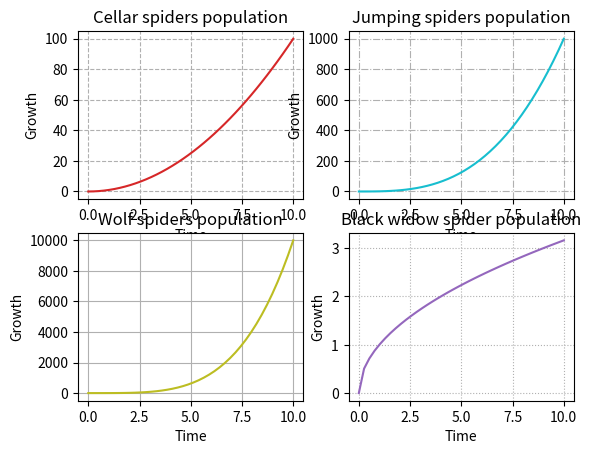

Python code for this plot:
# Matplotlib [Python]
# Ejercicios de práctica

# [redacted]
# Version: 2.0

# IMPORTANTE: NO borrar los comentarios
# que aparecen en verde con el hashtag "#"

# Ejercicios de matplotlib
import numpy as np
import matplotlib.pyplot as plt


if __name__ == '__main__':
    print("Bienvenidos a otra clase de Inove con Python")
    print("Line Plot: Figura con múltiples gráficos")

    # NOTA: aproveche los ejemplos "line_plot" y "scatter_plot" de clase

    # Se desea graficar cuatro funciones en una misma figura
    # en cuatros gráficos (axes) distintos. Para el siguiente
    # intervalor de valores de "X":
    x = np.linspace(0, 10, 40)

    # Realizar tres gráficos que representen
    # y1 = x^2 (X al cuadrado)
    # y2 = x^3 (X al cubo)
    # y3 = x^4 (X a la cuarta)
    # y4 = raiz_cuadrada(X)

    # Implementación:
    y1 = x**2
    y2 = x**3
    y3 = x**4
    y4 = np.sqrt(x)

    # Alumnos: Esos cuatro gráficos deben estar colocados
    # en la diposición de 2 filas y 2 columna:
    # ------
    #  graf1 | graf2
    # ------
    #  graf3 | graf4
    # Utilizar add_subplot para lograr este efecto
    # de "2 filas" "2 columna" de gráficos

    # Se debe colocar en la leyenda la función que representa
    # cada gráfico

    # Cada gráfico realizarlo con un color distinto
    # a su elección

    # Colocar una grilla a elección

    # Crear acá su gráfico
    
    fig = plt.figure() 

    ax1 = fig.add_subplot(2, 2, 1)
    ax2 = fig.add_subplot(2, 2, 2) 
    ax3 = fig.add_subplot(2, 2, 3) 
    ax4 = fig.add_subplot(2, 2, 4)
    
    ax1.plot(x,y1, color="tab:red")
    ax2.plot(x,y2, color="tab:cyan")
    ax3.plot(x,y3, color="tab:olive")
    ax4.plot(x,y4, color="tab:purple")
    ax1.set_title("Cellar spiders population")
    ax2.set_title("Jumping spiders population")
    ax3.set_title("Wolf spiders population")
    ax4.set_title("Black widow spider population") 
    ax1.set_xlabel("Time")
    ax1.set_ylabel("Growth")
    ax2.set_xlabel("Time")
    ax2.set_ylabel("Growth")
    ax3.set_xlabel("Time")
    ax3.set_ylabel("Growth")
    ax4.set_xlabel("Time")
    ax4.set_ylabel("Growth")
    ax1.grid(ls="dashed")
    ax2.grid(ls="dashdot")
    ax3.grid(ls="solid")
    ax4.grid(ls="dotted")
    plt.show()

    print("terminamos")
